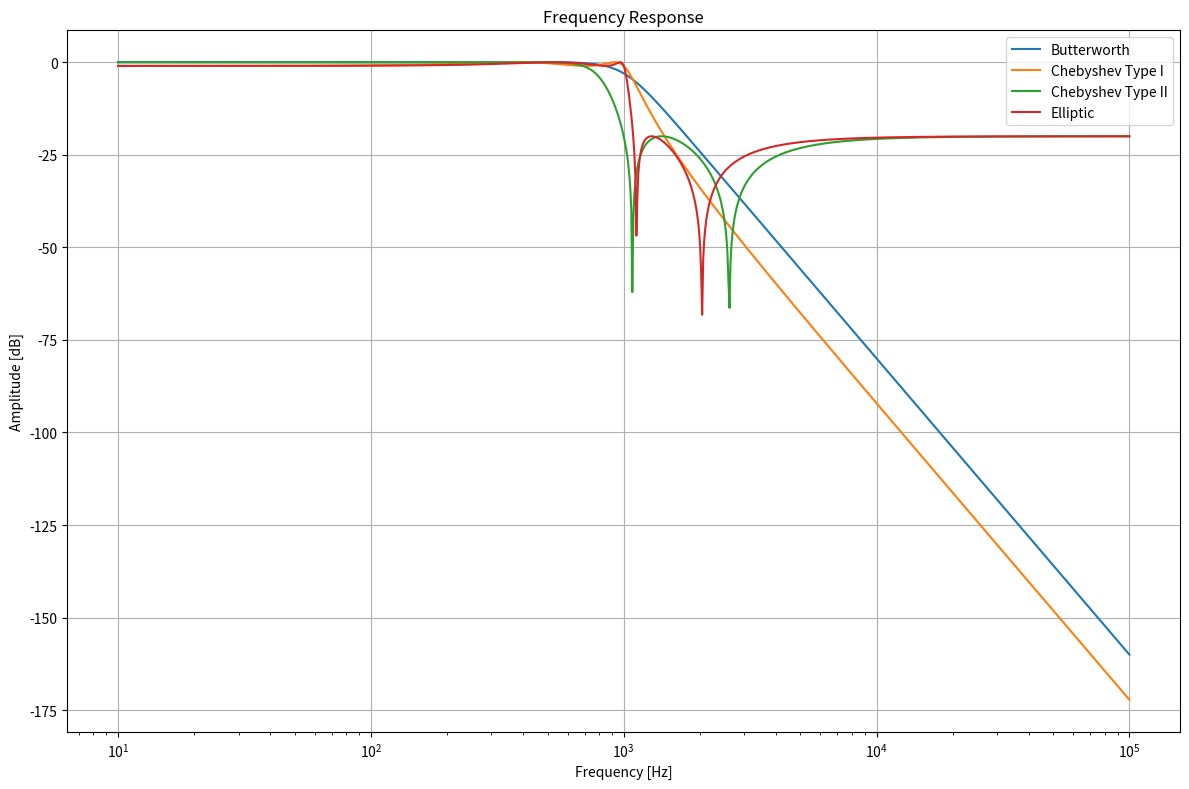

The script that saved this image:
import numpy as np
import matplotlib.pyplot as plt
from scipy.signal import butter, cheby1, cheby2, ellip, freqs

# 滤波器设计参数
order = 4  # 滤波器阶数
cutoff = 1000  # 截止频率（Hz）

# 设计 Butterworth 滤波器
b_butter, a_butter = butter(order, cutoff, btype='low', analog=True)

# 设计 Chebyshev Type I 滤波器
b_cheby1, a_cheby1 = cheby1(order, 1, cutoff, btype='low', analog=True)

# 设计 Chebyshev Type II 滤波器
b_cheby2, a_cheby2 = cheby2(order, 20, cutoff, btype='low', analog=True)

# 设计 Elliptic 滤波器
b_ellip, a_ellip = ellip(order, 1, 20, cutoff, btype='low', analog=True)

# 计算频率响应
w, h_butter = freqs(b_butter, a_butter, worN=np.logspace(1, 5, 1000))
w, h_cheby1 = freqs(b_cheby1, a_cheby1, worN=np.logspace(1, 5, 1000))
w, h_cheby2 = freqs(b_cheby2, a_cheby2, worN=np.logspace(1, 5, 1000))
w, h_ellip = freqs(b_ellip, a_ellip, worN=np.logspace(1, 5, 1000))

# 绘制频率响应
plt.figure(figsize=(12, 8))
plt.plot(w, 20 * np.log10(np.abs(h_butter)), label='Butterworth')
plt.plot(w, 20 * np.log10(np.abs(h_cheby1)), label='Chebyshev Type I')
plt.plot(w, 20 * np.log10(np.abs(h_cheby2)), label='Chebyshev Type II')
plt.plot(w, 20 * np.log10(np.abs(h_ellip)), label='Elliptic')
plt.xscale('log')
plt.title('Frequency Response')
plt.xlabel('Frequency [Hz]')
plt.ylabel('Amplitude [dB]')
plt.grid()
plt.legend()

# 保存结果
plt.tight_layout()
plt.savefig('analog_filter.png')
plt.show()